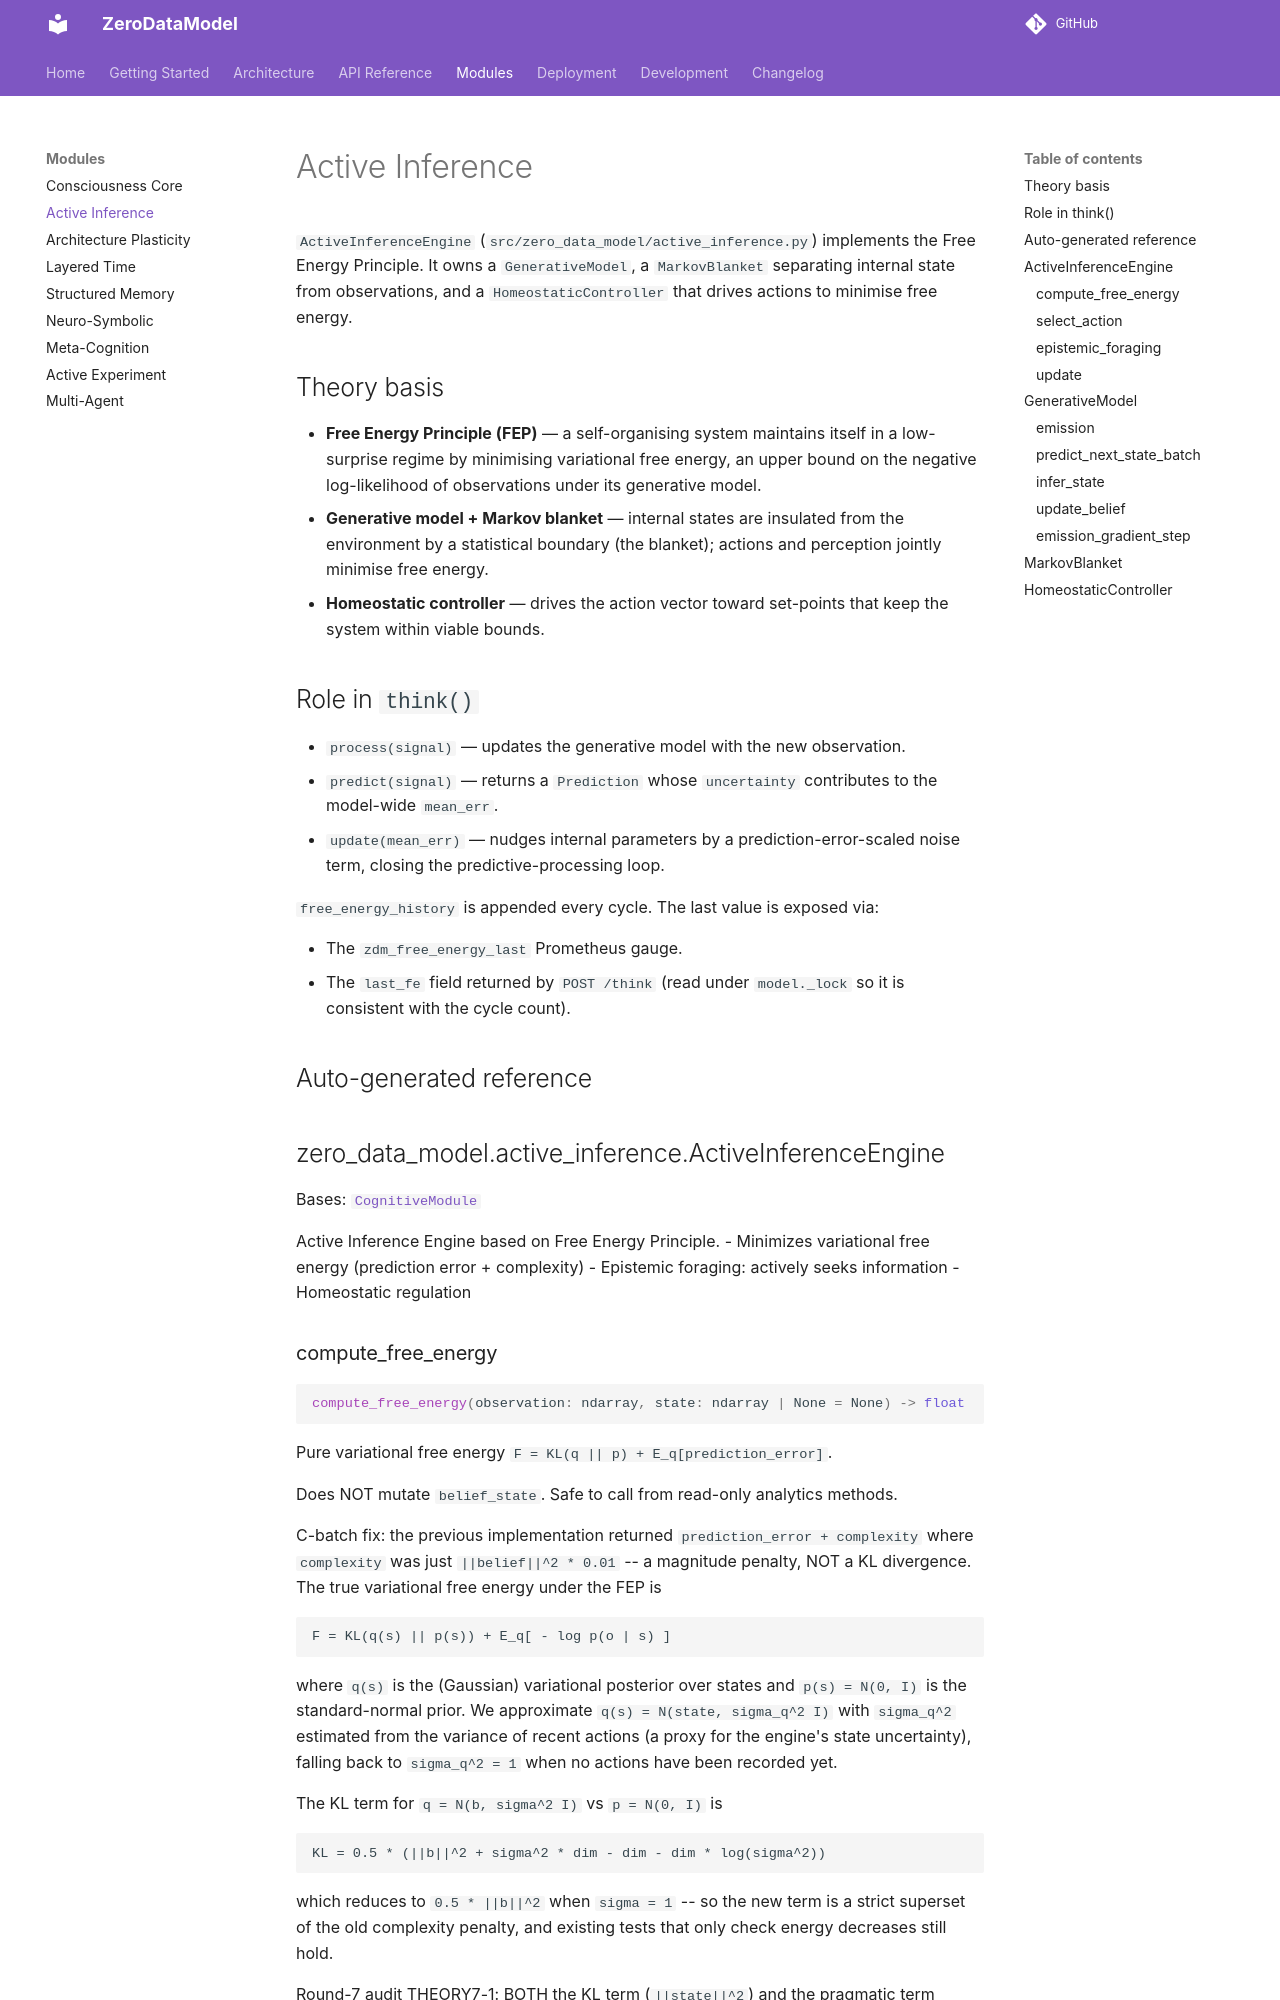

repository: furongmu-png/frm · page: modules/active-inference/index.html · generator: mkdocs

# Active Inference

`ActiveInferenceEngine` (`src/zero_data_model/active_inference.py`) implements
the Free Energy Principle. It owns a `GenerativeModel`, a `MarkovBlanket`
separating internal state from observations, and a `HomeostaticController`
that drives actions to minimise free energy.
